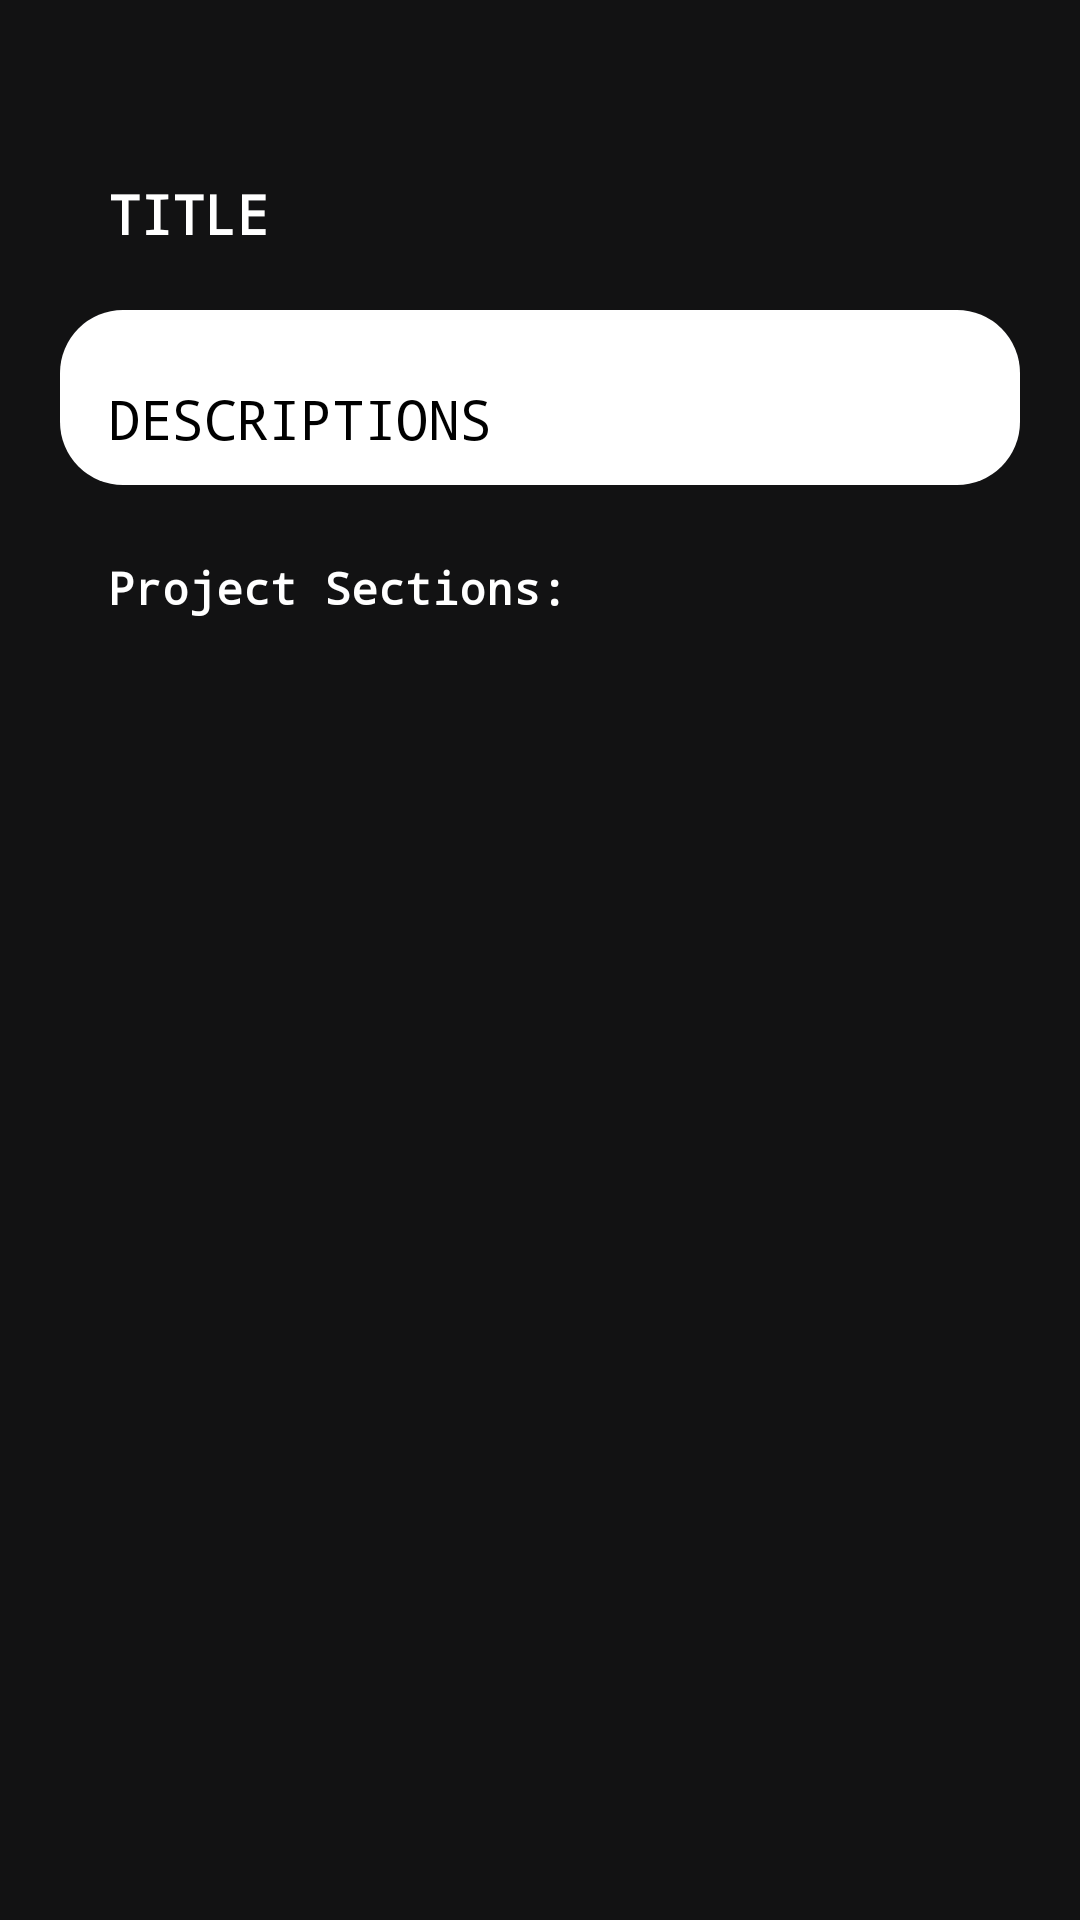

The Android layout XML behind this screen, and the referenced resources:
<!-- AndroidManifest.xml: application theme Theme.AppCompat -->
<!-- res/layout/activity_project_details.xml -->
<?xml version="1.0" encoding="utf-8"?>
<LinearLayout xmlns:android="http://schemas.android.com/apk/res/android"
    xmlns:app="http://schemas.android.com/apk/res-auto"
    xmlns:tools="http://schemas.android.com/tools"
    android:id="@+id/login"
    android:layout_width="match_parent"
    android:layout_height="match_parent"
    android:accessibilityLiveRegion="none"
    android:animateLayoutChanges="true"
    android:animationCache="false"
    android:background="#121213"
    android:backgroundTint="#000000"
    android:backgroundTintMode="add"
    android:focusable="auto"
    android:foregroundGravity="top"
    android:gravity="center"
    android:orientation="vertical"
    tools:context=".SignupActivity"> 

    <TextView
        android:id="@+id/project_title"
        style="@style/Widget.Material3.AutoCompleteTextView.FilledBox"
        android:layout_width="match_parent"
        android:layout_height="wrap_content"
        android:layout_marginStart="30dp"
        android:layout_marginLeft="20dp"
        android:layout_marginTop="35dp"
        android:layout_marginEnd="50dp"
        android:layout_marginRight="20dp"
        android:layout_marginBottom="10dp"
        android:drawingCacheQuality="auto"
        android:fontFamily="monospace"
        android:hint="TITLE"
        android:textStyle="bold"
        android:textColor="@color/white"
        android:insetLeft="50dp"
        android:insetRight="50dp"
        android:textAlignment="viewStart"
        android:textAllCaps="false"
        android:textAppearance="@style/TextAppearance.AppCompat.Medium"
        android:textColorHint="@color/white" />

    <TextView
        android:id="@+id/project_descriptions"
        style="@style/Widget.Material3.AutoCompleteTextView.FilledBox"
        android:layout_width="match_parent"
        android:layout_height="wrap_content"
        android:layout_marginStart="20dp"
        android:layout_marginEnd="20dp"
        android:background="@drawable/rounded_container_white"
        android:drawingCacheQuality="auto"
        android:fontFamily="monospace"
        android:hint="DESCRIPTIONS"
        android:justificationMode="inter_word"
        android:textAllCaps="false"
        android:textColor="@color/black"
        android:textAppearance="@style/TextAppearance.AppCompat.Medium"
        android:textColorHint="@color/black" />

    <TextView
        android:id="@+id/Section"
        style="@style/Widget.Material3.AutoCompleteTextView.FilledBox"
        android:layout_width="match_parent"
        android:layout_height="wrap_content"
        android:layout_marginStart="30dp"
        android:layout_marginLeft="20dp"
        android:layout_marginEnd="50dp"
        android:layout_marginRight="20dp"
        android:drawingCacheQuality="auto"
        android:fontFamily="monospace"
        android:text="Project Sections:"
        android:textSize="15dp"
        android:textStyle="bold"
        android:textColor="@color/white"
        android:insetLeft="50dp"
        android:insetRight="50dp"
        android:textAlignment="viewStart"
        android:textAllCaps="false"
        android:textAppearance="@style/TextAppearance.AppCompat.Medium"
        android:textColorHint="@color/white" />
    <ListView
        android:id="@+id/sections_view"
        android:layout_width="match_parent"
        android:layout_height="match_parent"
        android:layout_marginStart="30dp"
        android:layout_marginEnd="30dp"
        android:layout_marginBottom="20dp"
        />
</LinearLayout>
<!-- resources referenced by this layout -->
<resources>
  <!-- drawable rounded_container_white (drawable) -->
  <?xml version="1.0" encoding="utf-8"?>
  <shape xmlns:android="http://schemas.android.com/apk/res/android">
      <solid android:color="#FFFFFF"/> 
      <corners android:radius="21dp"/> 
  </shape>
  <!-- not gathered from this repository: default colours our renderer supplied (Android Studio template values) -->
  <color name="black">#FF000000</color>
  <color name="white">#FFFFFFFF</color>
</resources>
